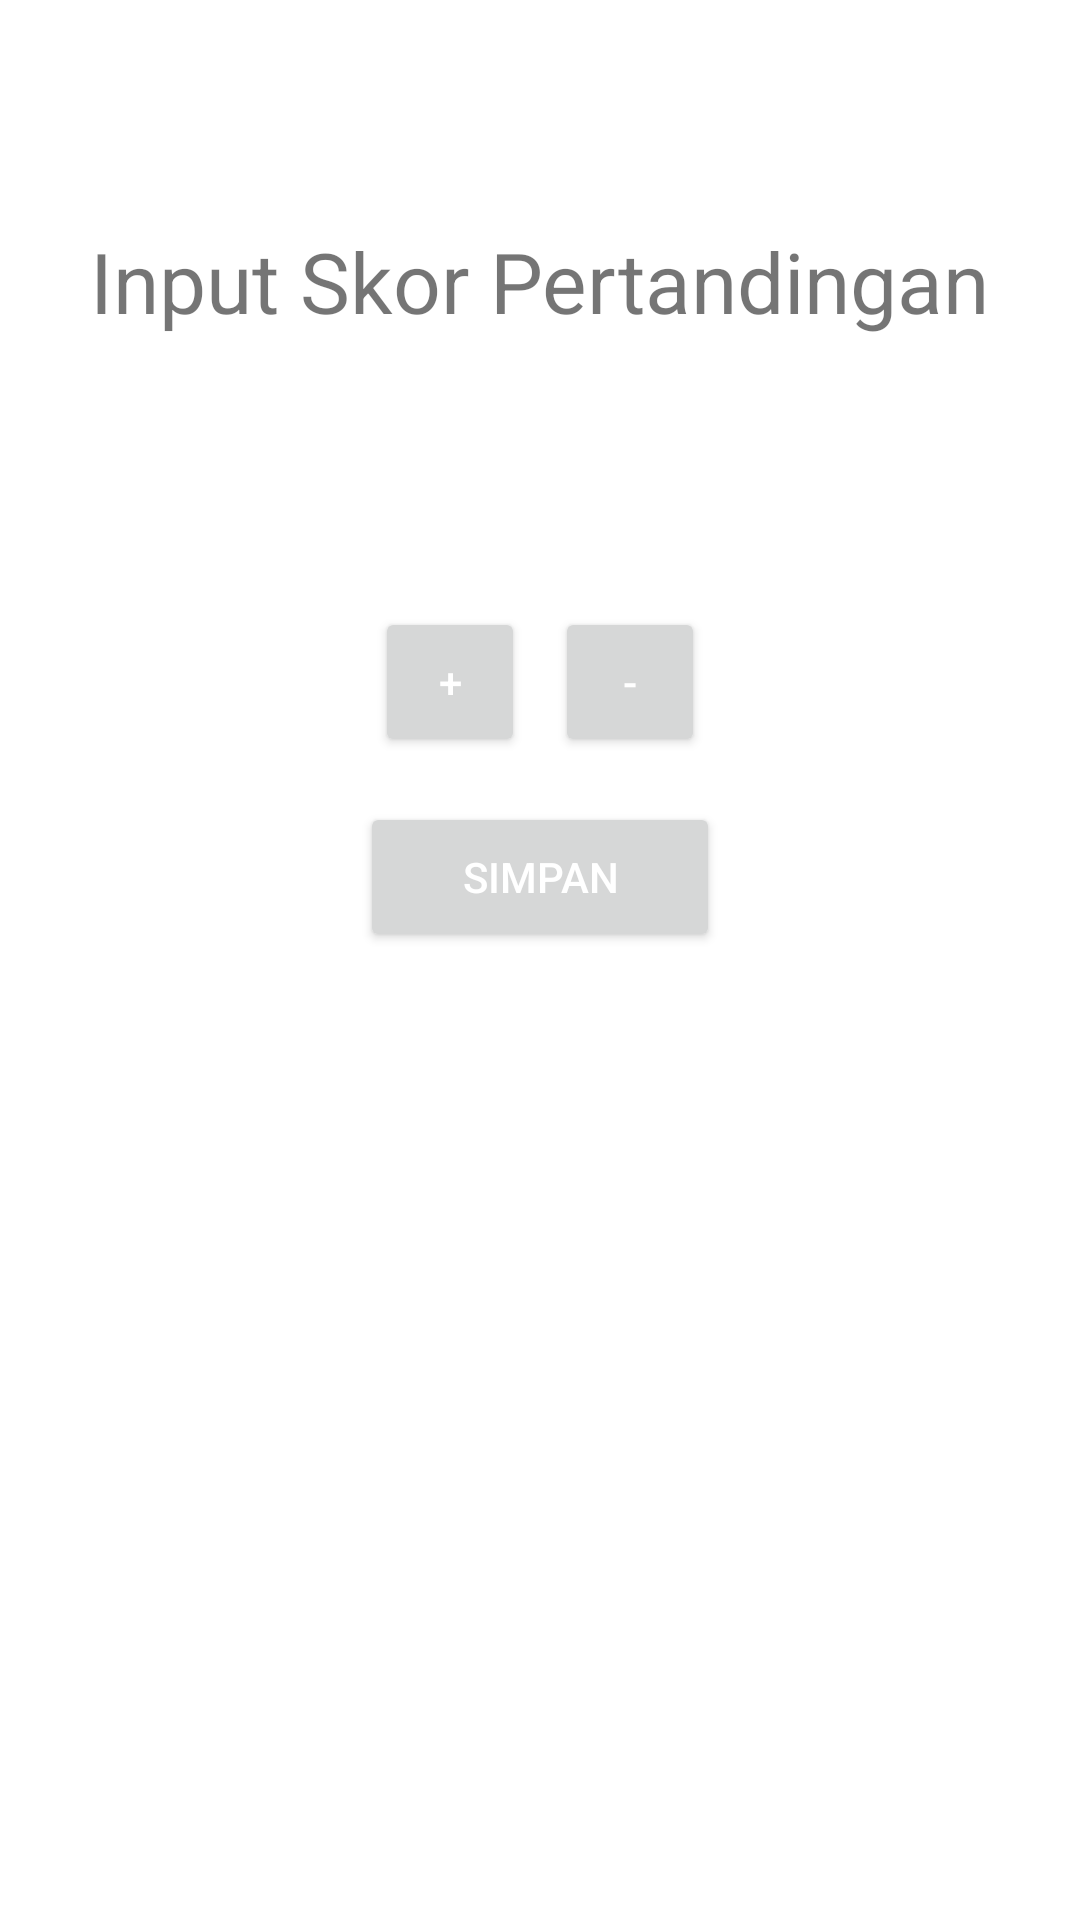

Here is an Android app screen rendered from its layout file. Give the layout XML and the strings, colors and styles it references.
<!-- AndroidManifest.xml: application theme Theme.IndonesianSuperLeague -->
<!-- res/layout/activity_input_skor.xml -->
<?xml version="1.0" encoding="utf-8"?>
<RelativeLayout xmlns:android="http://schemas.android.com/apk/res/android"
    xmlns:app="http://schemas.android.com/apk/res-auto"
    xmlns:tools="http://schemas.android.com/tools"
    android:layout_width="match_parent"
    android:layout_height="match_parent"
    tools:context=".InputSkorActivity">

    <TextView
        android:id="@+id/title"
        android:layout_width="wrap_content"
        android:layout_height="wrap_content"
        android:text="@string/input_skor_pertandingan"
        android:textSize="28sp"
        android:layout_centerHorizontal="true"
        android:layout_marginTop="75dp"
        />

    <androidx.recyclerview.widget.RecyclerView
        android:id="@+id/recycler_view"
        android:layout_below="@id/title"
        android:layout_marginTop="75dp"
        android:layout_width="match_parent"
        android:layout_height="wrap_content"/>
    <LinearLayout
        android:id="@+id/layout_tambah_kurang"
        android:layout_below="@id/recycler_view"
        android:layout_margin="15dp"
        android:layout_width="wrap_content"
        android:layout_height="wrap_content"
        android:layout_centerHorizontal="true">
        <Button
            android:id="@+id/tambah_btn"
            android:layout_width="50dp"
            android:text="+"
            android:textColor="@color/white"
            android:layout_height="50dp"/>
        <Button
            android:id="@+id/kurang_btn"
            android:layout_width="50dp"
            android:layout_marginStart="10dp"
            android:text="-"
            android:textColor="@color/white"
            android:layout_height="50dp"/>
    </LinearLayout>

    <Button
        android:id="@+id/simpan_btn"
        android:layout_below="@id/layout_tambah_kurang"
        android:layout_centerHorizontal="true"
        android:layout_width="120dp"
        android:text="@string/simpan"
        android:textColor="@color/white"
        android:layout_height="50dp"/>
</RelativeLayout>
<!-- resources referenced by this layout -->
<resources>
  <string name="input_skor_pertandingan">Input Skor Pertandingan</string>
  <string name="simpan">Simpan</string>
  <style name="Theme.IndonesianSuperLeague" parent="Theme.MaterialComponents.DayNight.DarkActionBar">
          
          <item name="colorPrimary">@color/purple_500</item>
          <item name="colorPrimaryVariant">@color/purple_700</item>
          <item name="colorOnPrimary">@color/white</item>
          
          <item name="colorSecondary">@color/teal_200</item>
          <item name="colorSecondaryVariant">@color/teal_700</item>
          <item name="colorOnSecondary">@color/black</item>
          
          <item name="android:statusBarColor">?attr/colorPrimaryVariant</item>
          
      </style>
  <!-- not gathered from this repository: default colours our renderer supplied (Android Studio template values) -->
  <color name="purple_500">#FF6200EE</color>
  <color name="purple_700">#FF3700B3</color>
  <color name="teal_200">#FF03DAC5</color>
  <color name="teal_700">#FF018786</color>
  <color name="black">#FF000000</color>
  <color name="white">#FFFFFFFF</color>
</resources>
